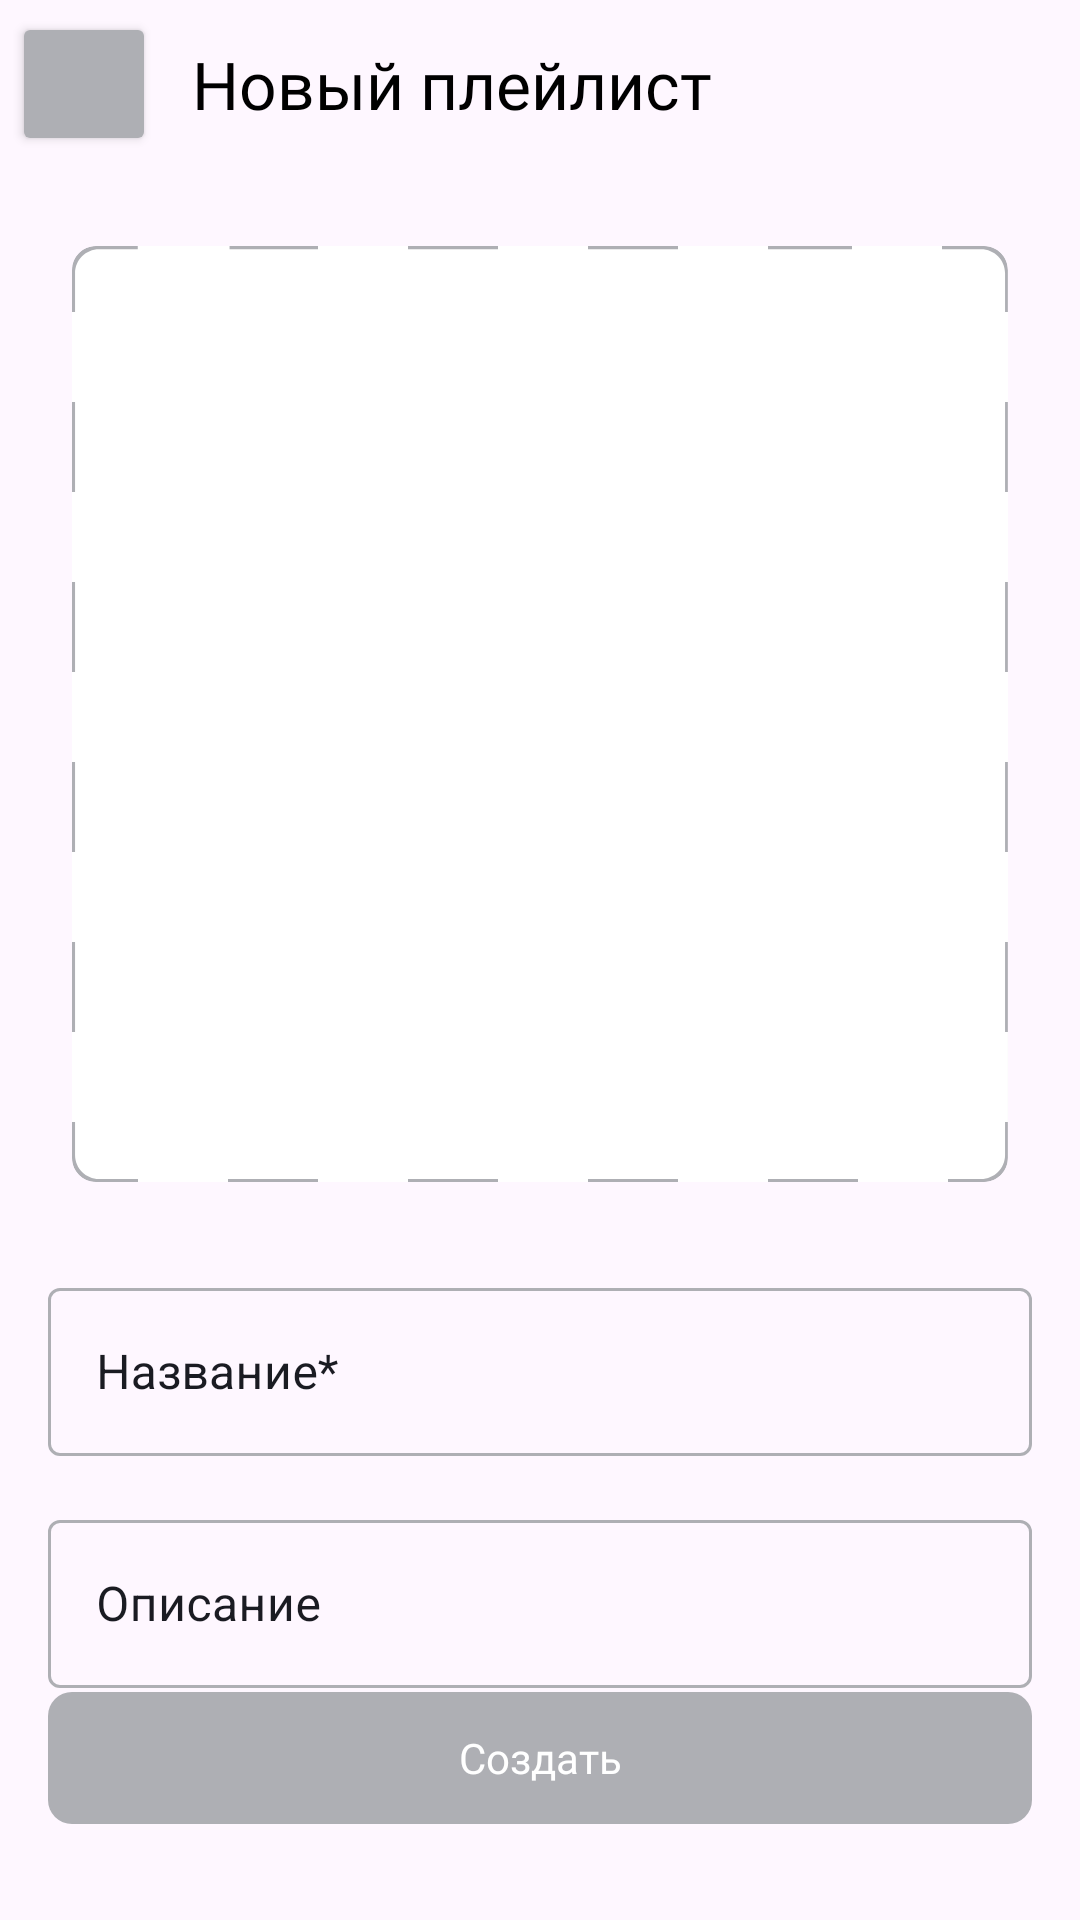

Layout XML and referenced resources for this Android screen:
<!-- AndroidManifest.xml: application theme Theme.PlaylistMaker -->
<!-- res/layout/fragment_new_playlist.xml -->
<?xml version="1.0" encoding="utf-8"?>
<androidx.constraintlayout.widget.ConstraintLayout xmlns:android="http://schemas.android.com/apk/res/android"
    xmlns:app="http://schemas.android.com/apk/res-auto"
    xmlns:tools="http://schemas.android.com/tools"
    android:layout_width="match_parent"
    android:layout_height="match_parent">

    <Button
        android:id="@+id/new_playlist_back_button"
        android:layout_width="@dimen/item_size_48"
        android:layout_height="@dimen/item_size_48"
        android:layout_marginStart="@dimen/spacing_4"
        android:layout_marginTop="@dimen/spacing_4"
        android:padding="@dimen/spacing_12"
        app:icon="@drawable/arrow"
        app:iconSize="@dimen/icon_size_normal"
        app:layout_constraintStart_toStartOf="parent"
        app:layout_constraintTop_toTopOf="parent" />

    <TextView
        android:id="@+id/new_playlist_header"
        style="@style/HeaderTextStyle"
        android:layout_width="wrap_content"
        android:layout_height="@dimen/item_size_48"
        android:layout_marginTop="@dimen/spacing_4"
        android:paddingStart="@dimen/spacing_12"
        android:text="@string/new_playlist"
        app:layout_constraintStart_toEndOf="@+id/new_playlist_back_button"
        app:layout_constraintTop_toTopOf="parent" />

    <androidx.cardview.widget.CardView
        android:id="@+id/card"
        android:layout_width="0dp"
        android:layout_height="0dp"
        android:layout_marginHorizontal="@dimen/spacing_24"
        android:layout_marginTop="@dimen/spacing_30"
        app:cardBackgroundColor="@android:color/transparent"
        app:cardCornerRadius="8dp"
        app:cardElevation="0dp"
        app:layout_constraintDimensionRatio="h,1:1"
        app:layout_constraintEnd_toEndOf="parent"
        app:layout_constraintStart_toStartOf="parent"
        app:layout_constraintTop_toBottomOf="@id/new_playlist_back_button">

        <ImageView
            android:id="@+id/new_playlist_icon"
            android:layout_width="match_parent"
            android:layout_height="match_parent"
            android:background="@drawable/rectangle_vector"
            android:clickable="true"
            android:scaleType="centerInside"
            android:src="@drawable/add_icon" />
    </androidx.cardview.widget.CardView>

    <com.google.android.material.textfield.TextInputLayout
        android:id="@+id/new_playlist_name"
        style="@style/TextInputLayoutStyle"
        android:layout_width="match_parent"
        android:layout_height="wrap_content"
        android:layout_marginHorizontal="@dimen/spacing_16"
        android:layout_marginTop="@dimen/spacing_30"
        android:elevation="0dp"
        android:hint="@string/name_edit_text_hint"
        app:layout_constraintTop_toBottomOf="@+id/card"
        tools:layout_editor_absoluteX="16dp">

        <com.google.android.material.textfield.TextInputEditText
            android:id="@+id/name_edit_text"
            style="@style/TextInputEditTextStyle"
            android:ellipsize="end"
            android:layout_width="match_parent"
            android:layout_height="@dimen/item_size_56" />

    </com.google.android.material.textfield.TextInputLayout>

    <com.google.android.material.textfield.TextInputLayout
        android:id="@+id/new_playlist_description"
        style="@style/TextInputLayoutStyle"
        android:layout_width="match_parent"
        android:layout_height="wrap_content"
        android:layout_marginHorizontal="@dimen/spacing_16"
        android:layout_marginTop="@dimen/spacing_16"
        android:hint="@string/description_edit_text_hint"
        app:layout_constraintTop_toBottomOf="@+id/new_playlist_name">

        <com.google.android.material.textfield.TextInputEditText
            android:id="@+id/description_edit_text"
            style="@style/TextInputEditTextStyle"
            android:layout_width="match_parent"
            android:layout_height="@dimen/item_size_56" />

    </com.google.android.material.textfield.TextInputLayout>

    <androidx.appcompat.widget.AppCompatButton
        android:id="@+id/create_button"
        android:layout_width="match_parent"
        android:layout_height="@dimen/item_size_44"
        android:layout_marginHorizontal="@dimen/spacing_16"
        android:layout_marginBottom="@dimen/spacing_32"
        android:background="@drawable/button_shape"
        android:elevation="0dp"
        android:enabled="false"
        android:fontFamily="@font/ys_display_medium"
        android:outlineSpotShadowColor="@android:color/transparent"
        android:text="@string/create"
        android:textAllCaps="false"
        android:textColor="@color/white"
        android:textSize="@dimen/text_size_16"
        app:layout_constraintBottom_toBottomOf="parent"
        tools:layout_editor_absoluteX="16dp" />

</androidx.constraintlayout.widget.ConstraintLayout>
<!-- resources referenced by this layout -->
<resources>
  <color name="white">#FFFFFFFF</color>
  <dimen name="icon_size_normal">24dp</dimen>
  <dimen name="item_size_44">44dp</dimen>
  <dimen name="item_size_48">48dp</dimen>
  <dimen name="item_size_56">56dp</dimen>
  <dimen name="spacing_12">12dp</dimen>
  <dimen name="spacing_16">16dp</dimen>
  <dimen name="spacing_24">24dp</dimen>
  <dimen name="spacing_30">30dp</dimen>
  <dimen name="spacing_32">32dp</dimen>
  <dimen name="spacing_4">4dp</dimen>
  <!-- drawable button_shape (drawable) -->
  <?xml version="1.0" encoding="utf-8"?>
  <shape xmlns:android="http://schemas.android.com/apk/res/android"
      android:shape="rectangle">
  
      <solid android:color="@color/enabled_color" />
      <corners android:radius="@dimen/radius_8dp" />
  </shape>
  <string name="create">Создать</string>
  <string name="description_edit_text_hint">Описание</string>
  <string name="name_edit_text_hint">Название*</string>
  <string name="new_playlist">Новый плейлист</string>
  <style name="HeaderTextStyle">
          <item name="android:gravity">center_vertical</item>
          <item name="android:paddingHorizontal">@dimen/item_size_20</item>
          <item name="android:textColor">?attr/colorOnPrimary</item>
          <item name="android:textSize">22sp</item>
          <item name="android:fontFamily">@font/ys_display_medium</item>
      </style>
  <style name="TextInputEditTextStyle">
          <item name="android:defaultFocusHighlightEnabled">false</item>
          <item name="android:textColorHint">?attr/colorOnPrimary</item>
          <item name="android:textCursorDrawable">@null</item>
          <item name="android:maxLines">1</item>
          <item name="android:inputType">text</item>
          <item name="android:ellipsize">end</item>
          <item name="android:textSelectHandle">@android:color/transparent</item>
      </style>
  <style name="Theme.PlaylistMaker" parent="Base.Theme.PlaylistMaker">
          <item name="colorOnSecondary">@color/white</item>
          <item name="toolbarNavigationButtonStyle">@style/ToolbarButtonStyle</item>
      </style>
  <dimen name="radius_8dp">8dp</dimen>
  <dimen name="item_size_20">20dp</dimen>
  <style name="ToolbarButtonStyle" parent="Widget.AppCompat.Toolbar.Button.Navigation">
          <item name="tint">?attr/colorOnPrimary</item>
      </style>
  <color name="black">#FF000000</color>
  <color name="brilliant_blue">#3772E7</color>
  <color name="grey">#AEAFB4</color>
  <color name="grey_light">#E6E8EB</color>
  <color name="black_2">#FF1A1B22</color>
  <style name="AlertDialogStyle" parent="Theme.MaterialComponents.Light.Dialog.Alert">
          <item name="android:dialogCornerRadius">@dimen/radius_4dp</item>
          <item name="colorPrimary">@color/brilliant_blue</item>
          <item name="buttonBarStyle">@style/DialogButtonBar</item>
          <item name="buttonBarPositiveButtonStyle">@style/DialogButtonStyle</item>
          <item name="buttonBarNegativeButtonStyle">@style/DialogButtonStyle</item>
          <item name="buttonBarNeutralButtonStyle">@style/DialogButtonStyle</item>
      </style>
  <style name="DialogButtonBar" parent="Widget.AppCompat.ButtonBar">
          <item name="android:paddingStart">@dimen/spacing_160</item>
          <item name="android:gravity">end</item>
      </style>
  <style name="DialogButtonStyle" parent="@style/Widget.MaterialComponents.Button.TextButton.Dialog">
          <item name="android:layout_gravity">end</item>
          <item name="android:layout_marginStart">0dp</item>
          <item name="android:layout_width">wrap_content</item>
      </style>
</resources>
